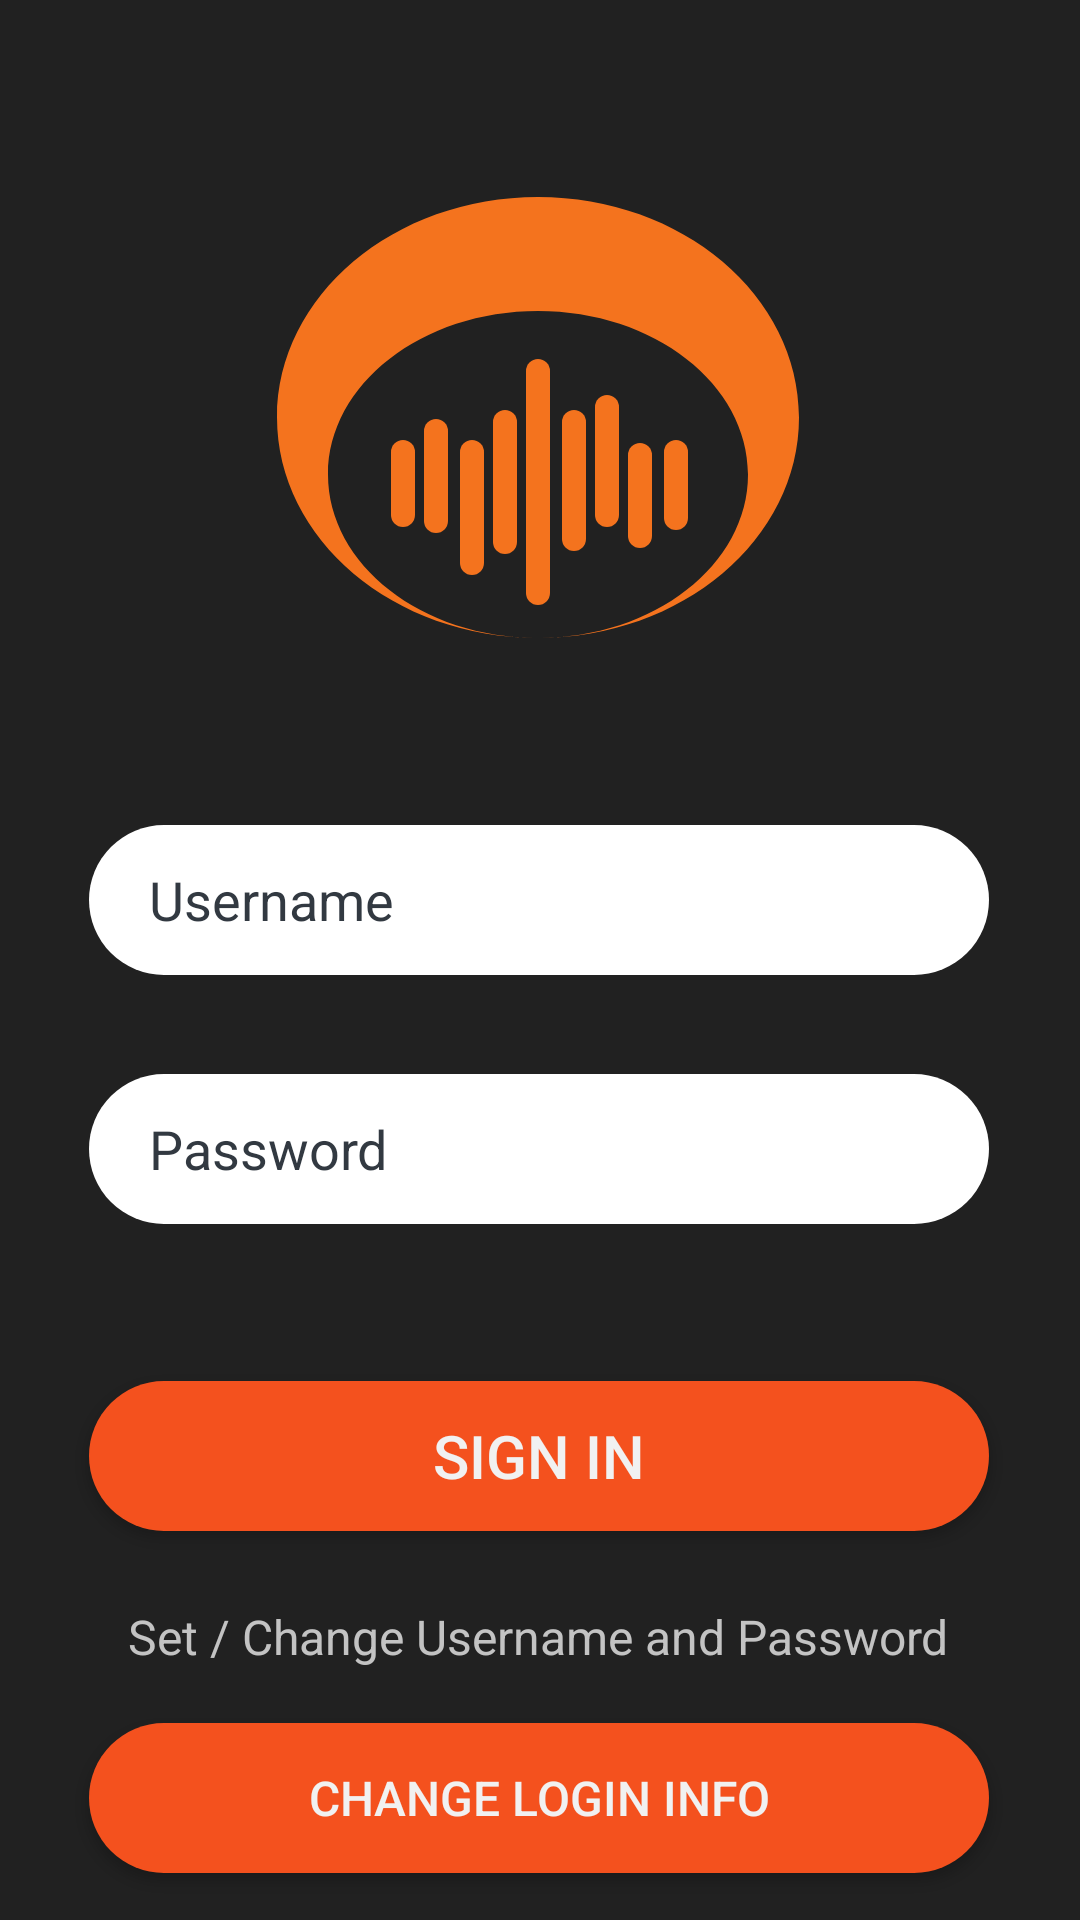

This screen was rendered from an Android layout file. Write that file and the resources it references.
<!-- AndroidManifest.xml: application theme AppTheme -->
<!-- res/layout/activity_login_screen.xml -->
<?xml version="1.0" encoding="utf-8"?>
<androidx.constraintlayout.widget.ConstraintLayout xmlns:android="http://schemas.android.com/apk/res/android"
    xmlns:app="http://schemas.android.com/apk/res-auto"
    xmlns:tools="http://schemas.android.com/tools"
    android:layout_width="match_parent"
    android:layout_height="match_parent"
    tools:context="com.spotify.sdk.demo.activity.LoginScreen"
    android:background="#212121">

    <ImageView
        android:id="@+id/imageView2"
        android:layout_width="wrap_content"
        android:layout_height="wrap_content"
        android:src="@drawable/ic__logo"
        app:layout_constraintBottom_toBottomOf="parent"
        app:layout_constraintEnd_toEndOf="parent"
        app:layout_constraintHorizontal_bias="0.497"
        app:layout_constraintStart_toStartOf="parent"
        app:layout_constraintTop_toTopOf="parent"
        app:layout_constraintVertical_bias="0.133" />

    <EditText
        android:id="@+id/setUserNameEditText"
        android:layout_width="300dp"
        android:layout_height="50dp"
        android:layout_marginTop="8dp"
        android:background="@drawable/input_bg"
        android:backgroundTint="#FFFFFF"
        android:ems="10"
        android:hint="Username"
        android:inputType="textPersonName"
        android:paddingLeft="20dp"
        android:textColorHint="#323941"
        app:layout_constraintBottom_toBottomOf="parent"
        app:layout_constraintEnd_toEndOf="parent"
        app:layout_constraintHorizontal_bias="0.494"
        app:layout_constraintStart_toStartOf="parent"
        app:layout_constraintTop_toBottomOf="@+id/imageView2"
        app:layout_constraintVertical_bias="0.147" />

    <EditText
        android:id="@+id/setPasswordEditText"
        android:layout_width="300dp"
        android:layout_height="50dp"
        android:layout_marginTop="16dp"
        android:background="@drawable/input_bg"
        android:backgroundTint="#FFFFFF"
        android:ems="10"
        android:hint="Password"
        android:inputType="textPersonName"
        android:paddingLeft="20dp"
        android:textColorHint="#323941"
        app:layout_constraintBottom_toBottomOf="parent"
        app:layout_constraintEnd_toEndOf="parent"
        app:layout_constraintHorizontal_bias="0.495"
        app:layout_constraintStart_toStartOf="parent"
        app:layout_constraintTop_toBottomOf="@+id/setUserNameEditText"
        app:layout_constraintVertical_bias="0.068" />

    <Button
        android:id="@+id/loginButton"
        android:layout_width="300dp"
        android:layout_height="50dp"
        android:layout_marginTop="32dp"
        android:background="@drawable/button_bg"
        android:backgroundTint="#F4511E"
        android:onClick="startMainActivity"
        android:text="Sign In"
        android:textColor="#F1F1F1"
        android:textSize="20sp"
        app:layout_constraintBottom_toBottomOf="parent"
        app:layout_constraintEnd_toEndOf="parent"
        app:layout_constraintHorizontal_bias="0.495"
        app:layout_constraintStart_toStartOf="parent"
        app:layout_constraintTop_toBottomOf="@+id/setPasswordEditText"
        app:layout_constraintVertical_bias="0.135" />

    <TextView
        android:id="@+id/textView"
        android:layout_width="wrap_content"
        android:layout_height="wrap_content"
        android:text="Set / Change Username and Password"
        android:textColor="#C3C3C3"
        android:textSize="16dp"
        app:layout_constraintBottom_toBottomOf="parent"
        app:layout_constraintEnd_toEndOf="parent"
        app:layout_constraintHorizontal_bias="0.496"
        app:layout_constraintStart_toStartOf="parent"
        app:layout_constraintTop_toBottomOf="@+id/loginButton"
        app:layout_constraintVertical_bias="0.224" />

    <Button
        android:id="@+id/changeSharedPer"
        android:layout_width="300dp"
        android:layout_height="50dp"
        android:layout_marginTop="8dp"
        android:background="@drawable/button_bg"
        android:onClick="changeInfoActivity"
        android:text="Change Login Info"
        android:textColor="#F1F1F1"
        android:textSize="16sp"
        app:layout_constraintBottom_toBottomOf="parent"
        app:layout_constraintEnd_toEndOf="parent"
        app:layout_constraintHorizontal_bias="0.495"
        app:layout_constraintStart_toStartOf="parent"
        app:layout_constraintTop_toBottomOf="@+id/textView"
        app:layout_constraintVertical_bias="0.391" />

    <TextView
        android:id="@+id/hintTextView"
        android:layout_width="wrap_content"
        android:layout_height="wrap_content"
        android:textColor="#FFFFFF"
        app:layout_constraintBottom_toBottomOf="parent"
        app:layout_constraintEnd_toEndOf="parent"
        app:layout_constraintHorizontal_bias="0.167"
        app:layout_constraintStart_toStartOf="@+id/setPasswordEditText"
        app:layout_constraintTop_toBottomOf="@+id/setPasswordEditText"
        app:layout_constraintVertical_bias="0.05" />

    <ImageView
        android:id="@+id/imageView3"
        android:layout_width="wrap_content"
        android:layout_height="wrap_content"
        app:layout_constraintEnd_toEndOf="parent"
        app:layout_constraintStart_toStartOf="parent"
        app:layout_constraintTop_toTopOf="parent"
        tools:srcCompat="@tools:sample/avatars" />

</androidx.constraintlayout.widget.ConstraintLayout>
<!-- resources referenced by this layout -->
<resources>
  <!-- drawable button_bg (drawable-xxxhdpi) -->
  <?xml version="1.0" encoding="utf-8"?>
  <shape xmlns:android="http://schemas.android.com/apk/res/android">
  
      <solid android:color="#F4511E"/>
  
      <corners android:radius="50dp" />
  
  </shape>
  <!-- drawable ic__logo: vector/xml drawable (drawable-xxxhdpi, 2200 chars, omitted) -->
  <!-- drawable input_bg (drawable-xxxhdpi) -->
  <?xml version="1.0" encoding="utf-8"?>
  <shape xmlns:android="http://schemas.android.com/apk/res/android">
  
      <corners android:radius="50dp"/>
  
  
  
  </shape>
  <style name="AppTheme" parent="Theme.AppCompat.Light.NoActionBar">
          
          <item name="android:statusBarColor" tools:ignore="NewApi">@android:color/transparent</item>
          <item name="android:navigationBarColor" tools:ignore="NewApi">@android:color/transparent
          </item>
          <item name="android:windowBackground">@drawable/window_background</item>
      </style>
  <!-- drawable window_background (drawable) -->
  <layer-list xmlns:android="http://schemas.android.com/apk/res/android">
      <item>
          <shape android:shape="rectangle">
              <solid android:color="#FFFFFF" />
          </shape>
      </item>
  
      <item
          android:id="@+id/background_gradient"
          android:left="0dp"
          android:right="0dp"
          android:top="0dp"
          android:bottom="0dp">
  
          <shape android:shape="rectangle">
              <gradient
                  android:angle="90"
                  android:startColor="#333333"
                  android:endColor="#333333
  "/>
          </shape>
      </item>
  </layer-list>
</resources>
